Labelled photos from "processed", an image-classification folder in Kavya1245/RecycleVision. The possible labels are: cardboard, glass, metal, paper, plastic, trash.

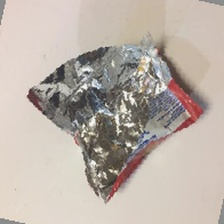
Label: trash

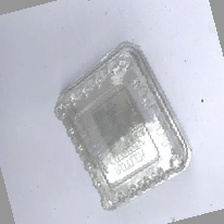
Label: plastic

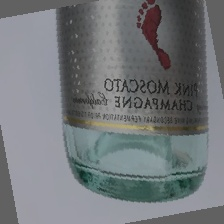
Label: glass

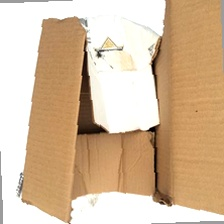
Label: cardboard

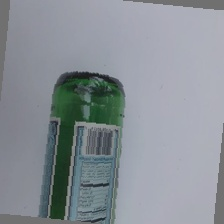
Label: glass

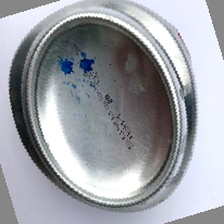
Label: metal
